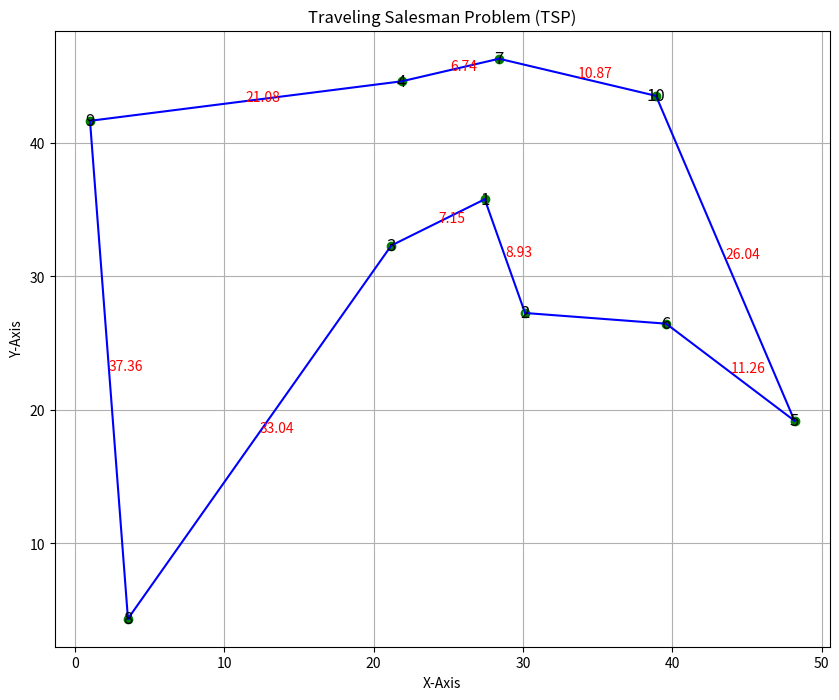

This figure's Python source:
import numpy as np
import matplotlib.pyplot as plt

# Define city names and generate random coordinates
city_names = [str(i) for i in range(1, 11)]
np.random.seed(0)  # Ensure reproducibility
city_coordinates = {city: np.random.rand(2) * 50 for city in city_names}

# Function to compute the distance matrix between cities
def compute_distance_matrix(city_names):
    num_cities = len(city_names)
    distance_matrix = np.zeros((num_cities, num_cities))
    for i, city_i in enumerate(city_names):
        for j, city_j in enumerate(city_names):
            if i != j:
                distance_matrix[i, j] = np.linalg.norm(city_coordinates[city_i] - city_coordinates[city_j])
    return distance_matrix

# Class to solve the Traveling Salesman Problem
class TravelingSalesmanSolver:
    def __init__(self, city_names, distance_matrix):
        self.city_names = city_names
        self.num_cities = len(city_names)
        self.distance_matrix = distance_matrix
        self.weights = -distance_matrix

    def calculate_tour_cost(self, tour):
        cost = sum(self.distance_matrix[tour[i], tour[i + 1]] for i in range(self.num_cities - 1))
        cost += self.distance_matrix[tour[-1], tour[0]]  # Return to start
        return cost

    def find_optimal_tour(self, max_iterations=100000):
        best_cost = float('inf')
        best_tour = None
        current_tour = np.random.permutation(self.num_cities)
        for _ in range(max_iterations):
            i, j = np.random.choice(self.num_cities, 2, replace=False)
            current_tour[i], current_tour[j] = current_tour[j], current_tour[i]
            current_cost = self.calculate_tour_cost(current_tour)
            if current_cost < best_cost:
                best_cost = current_cost
                best_tour = current_tour.copy()
        return best_tour, best_cost

# Calculate the distance matrix
distance_matrix = compute_distance_matrix(city_names)

# Create an instance of the TSP solver
tsp_solver = TravelingSalesmanSolver(city_names, distance_matrix)

# Solve the TSP
optimal_tour, minimum_cost = tsp_solver.find_optimal_tour()

# Display the optimal tour and its cost
print("Optimal Tour:")
for i, city_index in enumerate(optimal_tour):
    if i == 0:
        print(f"Start from {city_names[city_index]}")
    else:
        print(f"Go to {city_names[city_index]}")
print(f"Return to {city_names[optimal_tour[0]]}")
print("Minimum Path Cost:", minimum_cost)

# Visualize the cities and the optimal tour
plt.figure(figsize=(10, 8))
for city in city_names:
    plt.scatter(*city_coordinates[city], color='green')
    plt.text(*city_coordinates[city], city, ha='center', va='center', fontsize=12)
for i in range(len(optimal_tour) - 1):
    plt.plot([city_coordinates[city_names[optimal_tour[i]]][0], city_coordinates[city_names[optimal_tour[i + 1]]][0]],
             [city_coordinates[city_names[optimal_tour[i]]][1], city_coordinates[city_names[optimal_tour[i + 1]]][1]],
             color='blue')
plt.plot([city_coordinates[city_names[optimal_tour[-1]]][0], city_coordinates[city_names[optimal_tour[0]]][0]],
         [city_coordinates[city_names[optimal_tour[-1]]][1], city_coordinates[city_names[optimal_tour[0]]][1]],
         color='blue')

# Annotate the path costs
for i in range(len(optimal_tour) - 1):
    mid_x = (city_coordinates[city_names[optimal_tour[i]]][0] + city_coordinates[city_names[optimal_tour[i + 1]]][0]) / 2
    mid_y = (city_coordinates[city_names[optimal_tour[i]]][1] + city_coordinates[city_names[optimal_tour[i + 1]]][1]) / 2
    plt.text(mid_x, mid_y, f'{distance_matrix[optimal_tour[i], optimal_tour[i + 1]]:.2f}', color='red')

plt.title("Traveling Salesman Problem (TSP)")
plt.xlabel("X-Axis")
plt.ylabel("Y-Axis")
plt.grid(True)
plt.show()